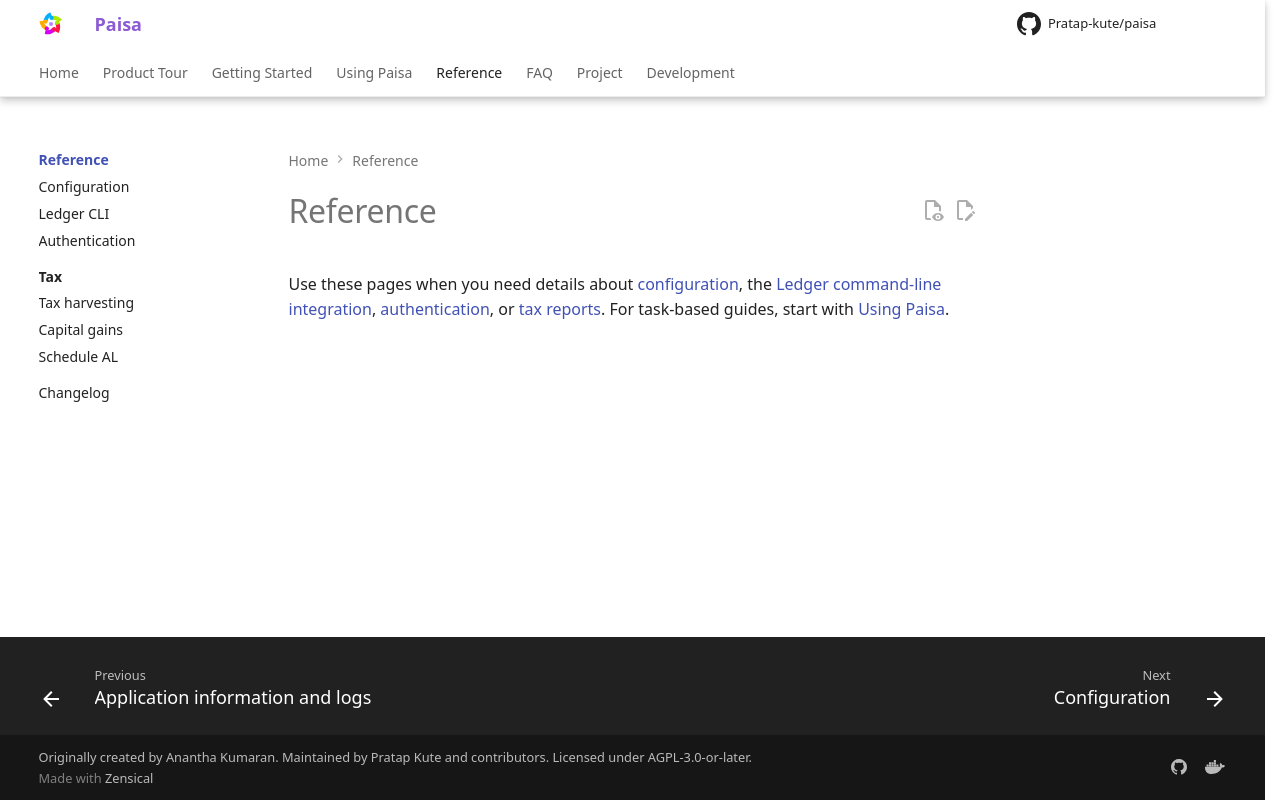

repository: Pratap-kute/paisa · page: reference/index.html · generator: mkdocs

---
title: Reference
description: Configuration and technical reference for Paisa.
---

# Reference

Use these pages when you need details about [configuration](config.md), the
[Ledger command-line integration](ledger-cli.md), [authentication](user-authentication.md),
or [tax reports](tax/index.md). For task-based guides, start with
[Using Paisa](../using-paisa/index.md).
